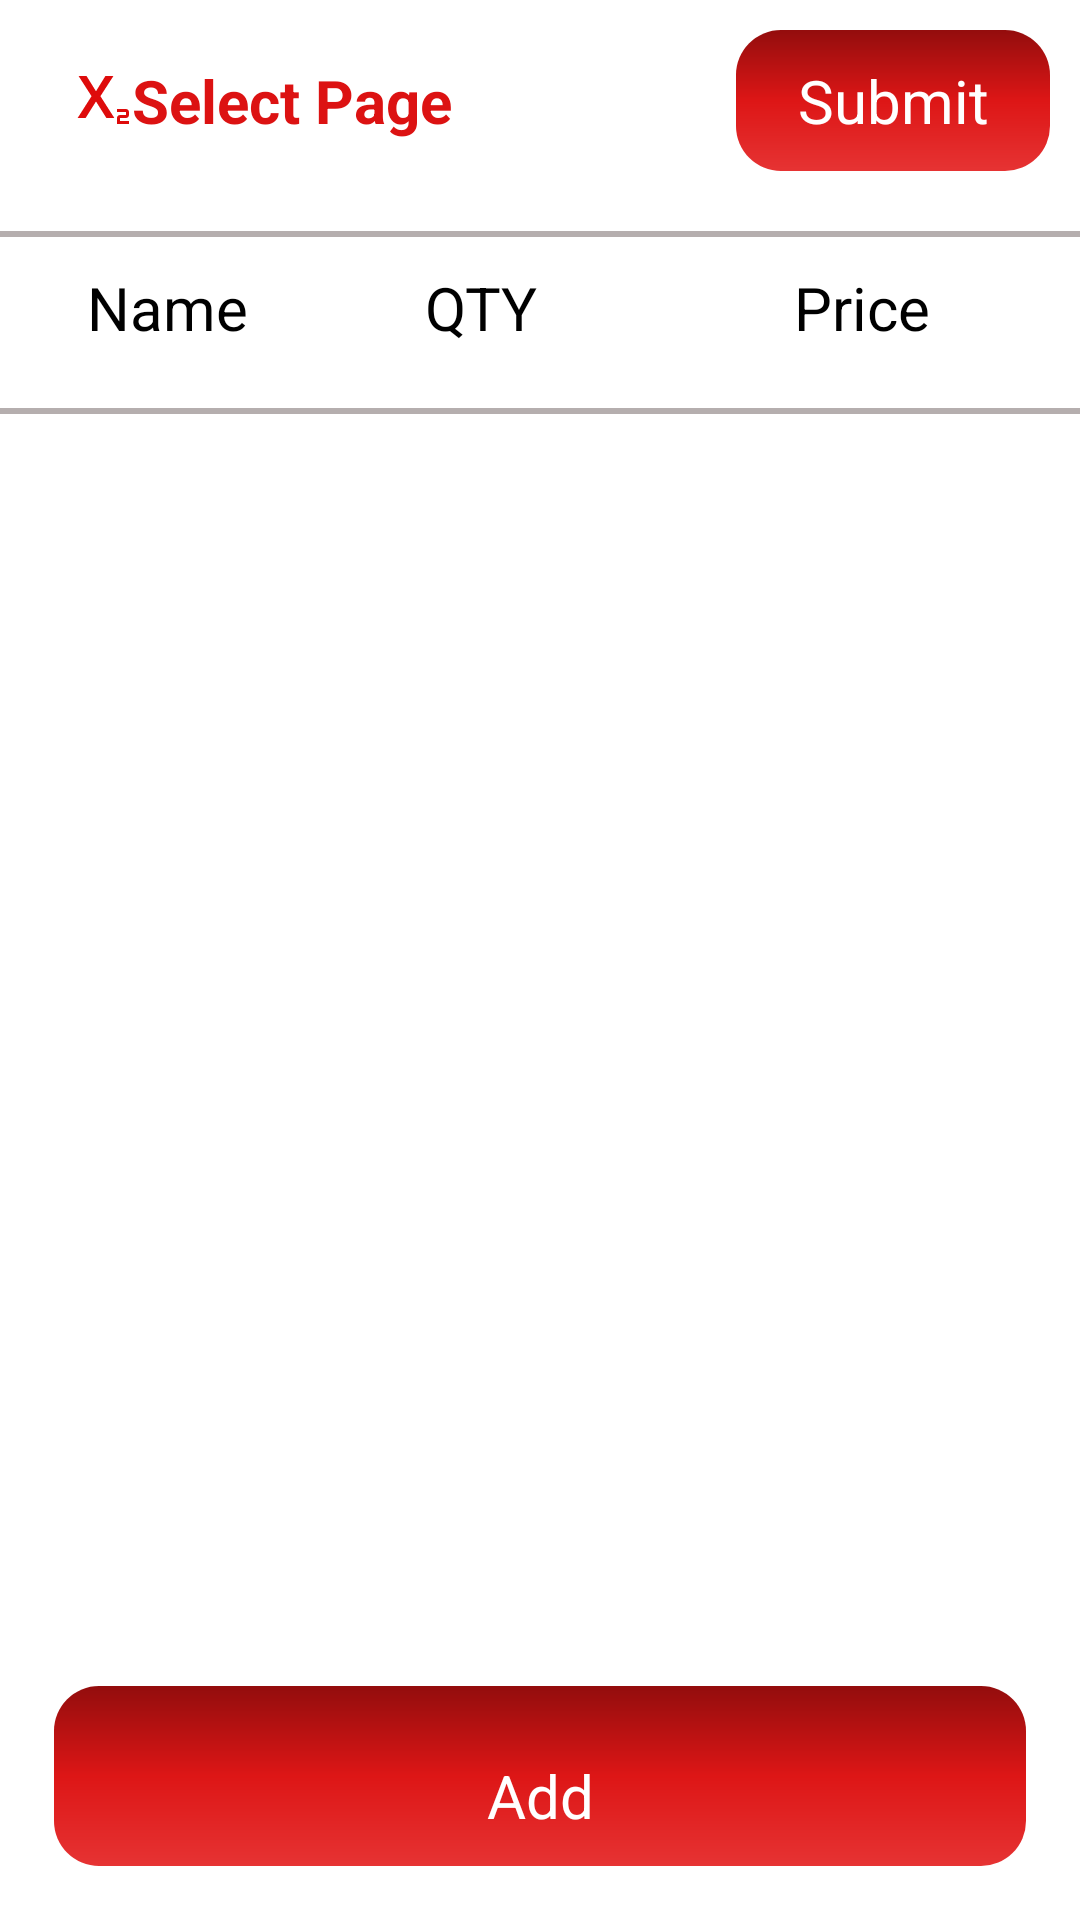

This screen was rendered from an Android layout file. Write that file and the resources it references.
<!-- AndroidManifest.xml: application theme Theme.FixiGoPageImplement -->
<!-- res/layout/activity_check_items.xml -->
<?xml version="1.0" encoding="utf-8"?>
<RelativeLayout xmlns:android="http://schemas.android.com/apk/res/android"
    xmlns:app="http://schemas.android.com/apk/res-auto"
    xmlns:tools="http://schemas.android.com/tools"
    android:layout_width="match_parent"
    android:layout_height="match_parent"
    android:orientation="vertical"
    android:background="@color/white"
    tools:context=".CheckItemsActivity">

    <LinearLayout
        android:id="@+id/llTopView"
        android:layout_width="match_parent"
        android:layout_height="wrap_content"
        android:orientation="horizontal">

        <TextView
            android:layout_width="wrap_content"
            android:layout_height="wrap_content"
            android:layout_margin="10dp"
            android:layout_weight="1"
            android:padding="10dp"
            android:text="@string/select_page"
            android:textColor="@color/red_text_color"
            android:textSize="20sp"
            android:textStyle="bold"
            app:drawableStartCompat="@drawable/ic_baseline_subscript_24" />

        <TextView
            android:id="@+id/tvId"
            android:layout_width="40dp"
            android:layout_height="wrap_content"
            android:layout_gravity="center"
            android:layout_margin="10dp"
            android:layout_weight="1"
            android:background="@drawable/my_button_background"
            android:gravity="center"
            android:padding="10dp"
            android:text="Submit"
            android:textColor="@color/white"
            android:textSize="20sp" />


    </LinearLayout>
    <View
        android:id="@+id/viewParent"
        android:layout_width="match_parent"
        android:layout_marginTop="10dp"
        android:layout_below="@+id/llTopView"
        android:layout_height="2dp"
        android:background="#B5AEAE" />

    <LinearLayout
        android:id="@+id/llDetailsItem"
        android:layout_width="match_parent"
        android:layout_height="wrap_content"
        android:layout_below="@+id/viewParent"
        android:layout_margin="10dp"
        android:orientation="horizontal">


        <TextView
            android:layout_width="0dp"
            android:layout_height="wrap_content"
            android:layout_marginStart="6dp"
            android:layout_weight="1"
            android:gravity="center"
            android:text="@string/name"
            android:textColor="@color/black"
            android:textSize="20sp" />

        <TextView
            android:layout_width="wrap_content"
            android:layout_height="wrap_content"
            android:layout_marginStart="6dp"
            android:layout_weight="1"
            android:gravity="center"
            android:text="@string/qty"
            android:textColor="@color/black"
            android:textSize="20sp" />

        <TextView
            android:layout_width="wrap_content"
            android:layout_height="wrap_content"
            android:layout_marginStart="6dp"
            android:layout_weight="1"
            android:gravity="center"
            android:text="@string/price"
            android:textColor="@color/black"
            android:textSize="20sp" />
    </LinearLayout>
    <View
        android:id="@+id/view1"
        android:layout_width="match_parent"
        android:layout_marginTop="10dp"
        android:layout_below="@+id/llDetailsItem"
        android:layout_height="2dp"
        android:background="#B5AEAE" />

    <androidx.recyclerview.widget.RecyclerView
        android:id="@+id/rVSelectedItems"
        android:layout_width="match_parent"
        android:layout_height="wrap_content"
        android:layout_below="@+id/view1"
        tools:itemCount="16"
        app:layoutManager="androidx.recyclerview.widget.LinearLayoutManager"
        tools:listitem="@layout/item_check" />

    <TextView
        android:id="@+id/tvAdd"
        android:layout_width="match_parent"
        android:layout_height="60dp"
        android:layout_alignParentBottom="true"
        android:textColor="@color/white"
        android:padding="10dp"
        android:text="@string/add"
        android:layout_margin="18dp"
        android:gravity="center|bottom"
        android:background="@drawable/my_button_background"
        android:layout_alignBottom="@+id/rVSelectedItems"
        android:textSize="20sp" />

</RelativeLayout>
<!-- res/layout/item_check.xml (included above) -->
<?xml version="1.0" encoding="utf-8"?>
<LinearLayout xmlns:android="http://schemas.android.com/apk/res/android"
    android:orientation="vertical"
    android:layout_width="match_parent"
    android:layout_height="wrap_content">

    <LinearLayout
        android:layout_width="match_parent"
        android:layout_height="wrap_content"
        android:layout_margin="10dp"
        android:orientation="horizontal">


        <TextView
            android:id="@+id/tvService"
            android:layout_width="0dp"
            android:layout_height="wrap_content"
            android:layout_marginStart="6dp"
            android:layout_weight="1"
            android:gravity="center"
            android:padding="10dp"
            android:text="Sd point service"
            android:textColor="@color/black"
            android:textSize="18sp" />

        <TextView
            android:id="@+id/tvQty"
            android:layout_width="wrap_content"
            android:layout_height="wrap_content"
            android:layout_marginStart="6dp"
            android:layout_weight="1"
            android:gravity="center"
            android:text="1"

            android:textColor="@color/black"
            android:textSize="18sp" />

        <TextView
            android:id="@+id/tvPrice"
            android:layout_width="wrap_content"
            android:layout_height="wrap_content"
            android:layout_marginStart="6dp"
            android:layout_weight="1"
            android:gravity="center"
            android:text="@string/_999_00"
            android:textColor="@color/black"
            android:textSize="18sp" />

        <CheckBox
            android:id="@+id/checkBox"
            android:layout_width="wrap_content"
            android:layout_height="wrap_content"
            />
    </LinearLayout>


</LinearLayout>
<!-- resources referenced by this layout -->
<resources>
  <color name="black">#FF000000</color>
  <color name="red_text_color">#DC1212</color>
  <color name="white">#FFFFFFFF</color>
  <!-- drawable ic_baseline_subscript_24 (drawable) -->
  <vector android:height="24dp" android:tint="#DE0B0B"
      android:viewportHeight="24" android:viewportWidth="24"
      android:width="24dp" xmlns:android="http://schemas.android.com/apk/res/android">
      <path android:fillColor="@android:color/white" android:pathData="M22,18h-2v1h3v1h-4v-2c0,-0.55 0.45,-1 1,-1h2v-1h-3v-1h3c0.55,0 1,0.45 1,1v1C23,17.55 22.55,18 22,18zM5.88,18h2.66l3.4,-5.42h0.12l3.4,5.42h2.66l-4.65,-7.27L17.81,4h-2.68l-3.07,4.99h-0.12L8.85,4H6.19l4.32,6.73L5.88,18z"/>
  </vector>
  <!-- drawable my_button_background (drawable) -->
  <shape xmlns:android="http://schemas.android.com/apk/res/android"
      android:shape="rectangle">
  
      <solid android:color="#B60707" />
      <gradient
          android:startColor="#E63333"
          android:centerColor="#DD1616"
          android:endColor="#930D0D"
          android:angle="90"/>
  
      <corners android:bottomRightRadius="15dp"
          android:bottomLeftRadius="15dp"
          android:topLeftRadius="15dp"
          android:topRightRadius="15dp"/>
  
  </shape>
  <string name="_999_00">999.00</string>
  <string name="add">Add</string>
  <string name="name">Name</string>
  <string name="price">Price</string>
  <string name="qty">QTY</string>
  <string name="select_page">Select Page</string>
  <style name="Theme.FixiGoPageImplement" parent="Theme.MaterialComponents.DayNight.DarkActionBar">
          
          <item name="colorPrimary">@color/purple_500</item>
          <item name="colorPrimaryVariant">@color/purple_700</item>
          <item name="colorOnPrimary">@color/white</item>
          
          <item name="colorSecondary">@color/teal_200</item>
          <item name="colorSecondaryVariant">@color/teal_700</item>
          <item name="colorOnSecondary">@color/black</item>
          
          <item name="android:statusBarColor">?attr/colorPrimaryVariant</item>
          
      </style>
  <color name="purple_500">#FF6200EE</color>
  <color name="purple_700">#FF3700B3</color>
  <color name="teal_200">#FF03DAC5</color>
  <color name="teal_700">#FF018786</color>
</resources>
